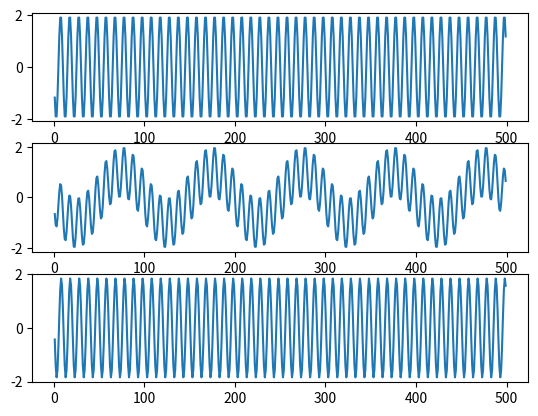

Recreate this plot in Python.
import numpy as np
from matplotlib import pyplot as plt
n=np.arange(1,500)
F1=1000
F2=100
Fs=10000
s1=0.5*np.cos(2*np.pi*F1/Fs*n+np.pi/2)
s2=1.5*np.cos(2*np.pi*F1/Fs*n+np.pi/2)
s3=s1+s2
plt.subplot(311)
plt.plot(n,s3)
x=np.cos(2*np.pi*F1/Fs*n+np.pi/2)
y=np.cos(2*np.pi*F2/Fs*n+np.pi/2)
s4=x+y
plt.subplot(312)
plt.plot(n,s4)
a=np.cos(2*np.pi*F1/Fs*n+np.pi/2)
b=np.cos(2*np.pi*F1/Fs*n+np.pi/4)
s5=a+b
plt.subplot(313)
plt.plot(n,s5)
plt.show()

